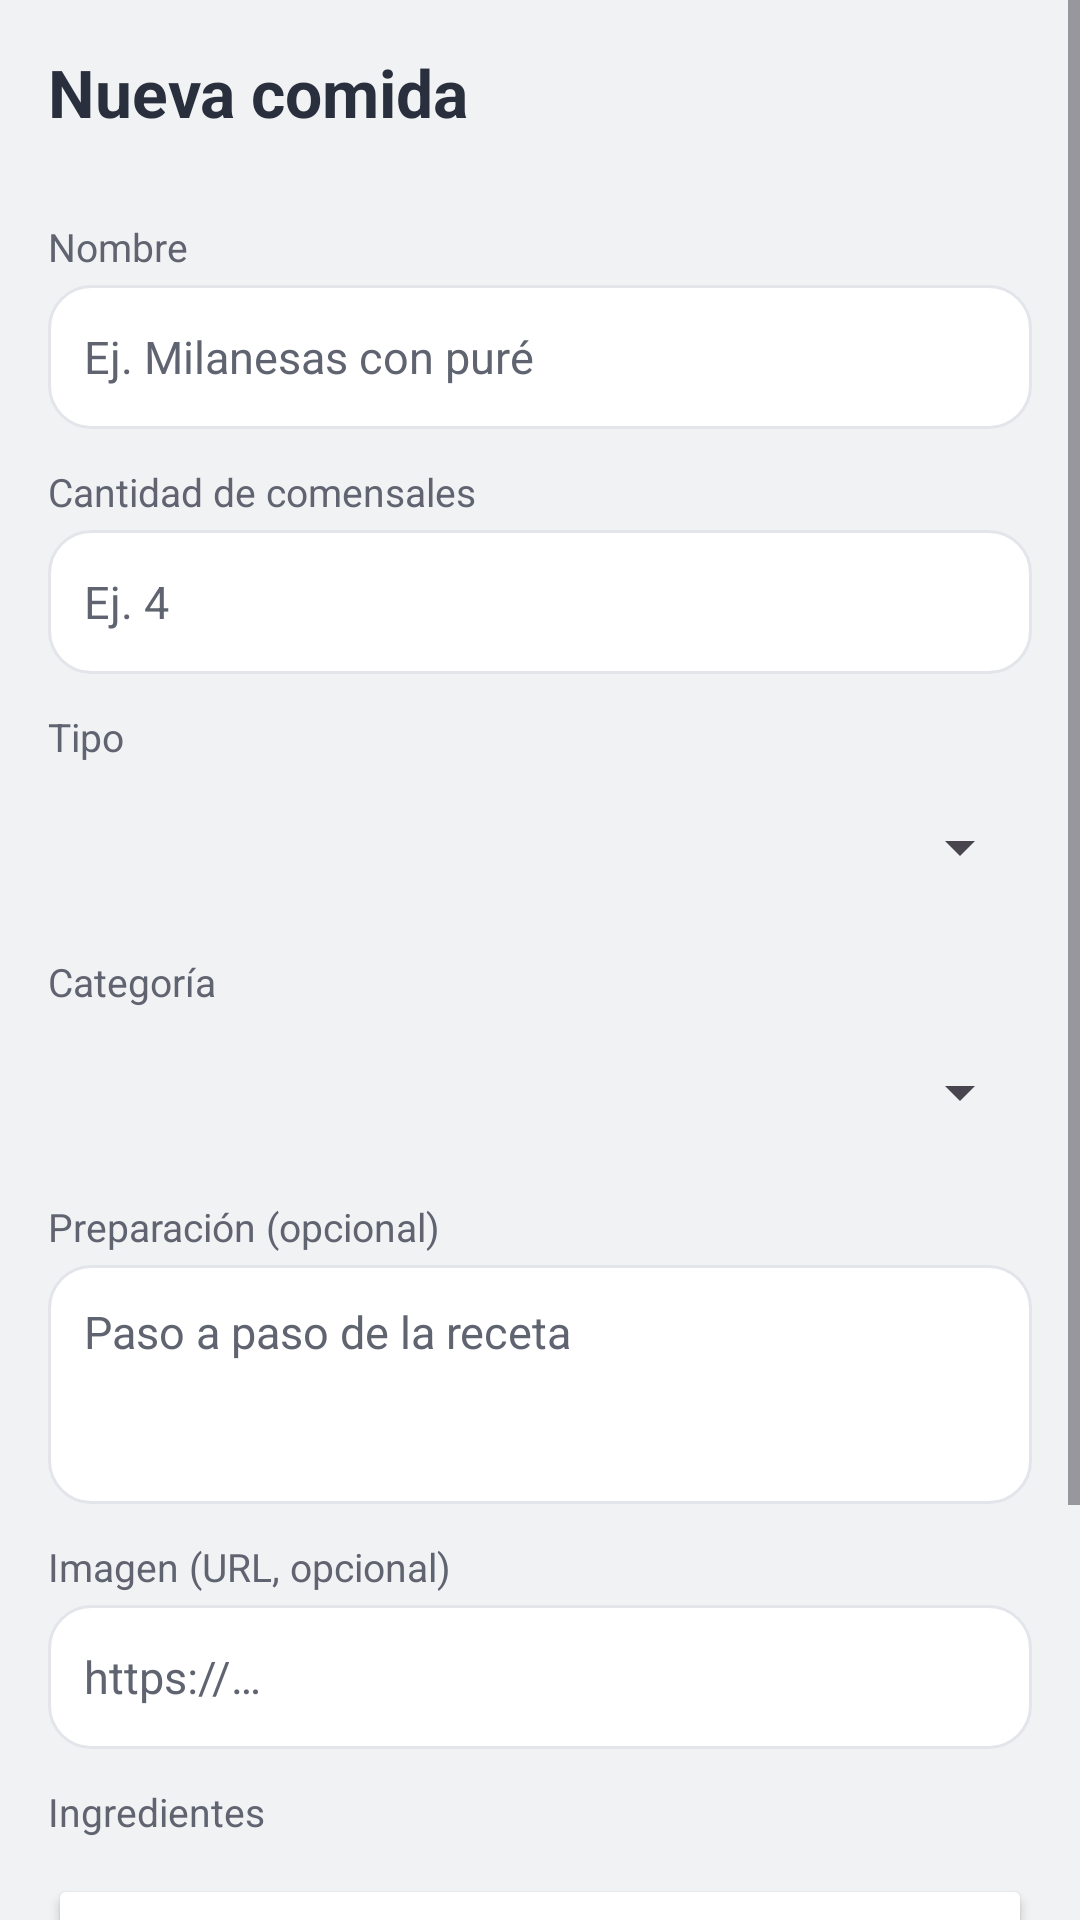

Produce the Android XML layout that renders to this screen, including the resource entries it uses.
<!-- AndroidManifest.xml: application theme Theme.MenuCompras -->
<!-- res/layout/activity_editar_comida.xml -->
<?xml version="1.0" encoding="utf-8"?>
<ScrollView xmlns:android="http://schemas.android.com/apk/res/android"
    android:layout_width="match_parent"
    android:layout_height="match_parent"
    android:background="@color/mc_bg">

    <LinearLayout
        android:layout_width="match_parent"
        android:layout_height="wrap_content"
        android:orientation="vertical"
        android:padding="@dimen/space_lg">

        <TextView
            android:id="@+id/tv_titulo_comida"
            android:layout_width="wrap_content"
            android:layout_height="wrap_content"
            android:textColor="@color/mc_ink"
            android:textSize="@dimen/text_title_screen"
            android:textStyle="bold"
            android:layout_marginBottom="@dimen/space_lg"
            android:text="@string/comida_nueva" />

        <TextView style="@style/McLabel" android:text="@string/label_nombre" />
        <EditText
            android:id="@+id/et_nombre_comida"
            style="@style/McInput"
            android:inputType="textCapSentences"
            android:hint="@string/hint_nombre_comida" />

        <TextView style="@style/McLabel" android:text="@string/label_comensales" />
        <EditText
            android:id="@+id/et_comensales"
            style="@style/McInput"
            android:inputType="number"
            android:hint="@string/hint_comensales" />

        <TextView style="@style/McLabel" android:text="@string/label_tipo" />
        <Spinner
            android:id="@+id/sp_tipo_comida"
            android:layout_width="match_parent"
            android:layout_height="@dimen/touch_height"
            android:layout_marginTop="@dimen/space_xs" />

        <TextView style="@style/McLabel" android:text="@string/label_categoria" />
        <Spinner
            android:id="@+id/sp_categoria_comida"
            android:layout_width="match_parent"
            android:layout_height="@dimen/touch_height"
            android:layout_marginTop="@dimen/space_xs" />

        <TextView style="@style/McLabel" android:text="@string/label_preparacion" />
        <EditText
            android:id="@+id/et_preparacion"
            style="@style/McInput"
            android:inputType="textMultiLine|textCapSentences"
            android:minLines="3"
            android:gravity="top"
            android:hint="@string/hint_preparacion" />

        <TextView style="@style/McLabel" android:text="@string/label_imagen_url" />
        <EditText
            android:id="@+id/et_imagen_url"
            style="@style/McInput"
            android:inputType="textUri"
            android:hint="@string/hint_imagen_url" />

        <TextView style="@style/McLabel" android:text="@string/label_ingredientes" />

        <LinearLayout
            android:id="@+id/ll_ingredientes"
            android:layout_width="match_parent"
            android:layout_height="wrap_content"
            android:orientation="vertical"
            android:layout_marginTop="@dimen/space_xs" />

        <Button
            android:id="@+id/btn_agregar_ingrediente"
            android:layout_width="match_parent"
            android:layout_height="@dimen/touch_height"
            android:layout_marginTop="@dimen/space_sm"
            android:text="@string/comida_agregar_ingrediente"
            android:textColor="@color/mc_accent"
            android:backgroundTint="@color/mc_surface" />

        <Button
            android:id="@+id/btn_crear_ingrediente"
            android:layout_width="match_parent"
            android:layout_height="@dimen/touch_height"
            android:layout_marginTop="@dimen/space_sm"
            android:text="@string/comida_crear_ingrediente"
            android:textColor="@color/mc_accent"
            android:backgroundTint="@color/mc_surface" />

        <Button
            android:id="@+id/btn_borrar_comida"
            android:layout_width="match_parent"
            android:layout_height="@dimen/touch_height"
            android:layout_marginTop="@dimen/space_lg"
            android:text="@string/comida_eliminar"
            android:textColor="@color/mc_accent_ink"
            android:backgroundTint="@color/mc_danger"
            android:visibility="gone" />

        <LinearLayout
            android:layout_width="match_parent"
            android:layout_height="wrap_content"
            android:orientation="horizontal"
            android:layout_marginTop="@dimen/space_xl">

            <Button
                android:id="@+id/btn_cancelar_comida"
                android:layout_width="0dp"
                android:layout_height="@dimen/touch_height"
                android:layout_weight="1"
                android:text="@string/action_cancel"
                android:textColor="@color/mc_ink"
                android:backgroundTint="@color/mc_band" />

            <Button
                android:id="@+id/btn_guardar_comida"
                android:layout_width="0dp"
                android:layout_height="@dimen/touch_height"
                android:layout_weight="1"
                android:layout_marginStart="@dimen/space_md"
                android:text="@string/action_save"
                android:textColor="@color/mc_accent_ink"
                android:backgroundTint="@color/mc_accent" />

        </LinearLayout>

    </LinearLayout>
</ScrollView>
<!-- resources referenced by this layout -->
<resources>
  <color name="mc_accent">#2659D9</color>
  <color name="mc_accent_ink">#FFFFFF</color>
  <color name="mc_band">#F4F5F7</color>
  <color name="mc_bg">#F1F2F4</color>
  <color name="mc_danger">#C53030</color>
  <color name="mc_ink">#292F3D</color>
  <color name="mc_surface">#FFFFFF</color>
  <dimen name="space_lg">16dp</dimen>
  <dimen name="space_md">12dp</dimen>
  <dimen name="space_sm">8dp</dimen>
  <dimen name="space_xl">24dp</dimen>
  <dimen name="space_xs">4dp</dimen>
  <dimen name="text_title_screen">22sp</dimen>
  <dimen name="touch_height">48dp</dimen>
  <string name="action_cancel">Cancelar</string>
  <string name="action_save">Guardar</string>
  <string name="comida_agregar_ingrediente">Agregar ingrediente</string>
  <string name="comida_crear_ingrediente">Crear ingrediente nuevo</string>
  <string name="comida_eliminar">Eliminar comida</string>
  <string name="comida_nueva">Nueva comida</string>
  <string name="hint_comensales">Ej. 4</string>
  <string name="hint_imagen_url">https://…</string>
  <string name="hint_nombre_comida">Ej. Milanesas con puré</string>
  <string name="hint_preparacion">Paso a paso de la receta</string>
  <string name="label_categoria">Categoría</string>
  <string name="label_comensales">Cantidad de comensales</string>
  <string name="label_imagen_url">Imagen (URL, opcional)</string>
  <string name="label_ingredientes">Ingredientes</string>
  <string name="label_nombre">Nombre</string>
  <string name="label_preparacion">Preparación (opcional)</string>
  <string name="label_tipo">Tipo</string>
  <style name="McInput">
          <item name="android:layout_width">match_parent</item>
          <item name="android:layout_height">wrap_content</item>
          <item name="android:layout_marginTop">@dimen/space_xs</item>
          <item name="android:background">@drawable/bg_card</item>
          <item name="android:padding">@dimen/space_md</item>
          <item name="android:minHeight">@dimen/touch_height</item>
          <item name="android:textColor">@color/mc_ink</item>
          <item name="android:textSize">@dimen/text_body</item>
          <item name="android:textColorHint">@color/mc_muted</item>
      </style>
  <style name="McLabel">
          <item name="android:layout_width">wrap_content</item>
          <item name="android:layout_height">wrap_content</item>
          <item name="android:layout_marginTop">@dimen/space_md</item>
          <item name="android:textColor">@color/mc_muted</item>
          <item name="android:textSize">@dimen/text_label</item>
      </style>
  <style name="Theme.MenuCompras" parent="Base.Theme.MenuCompras" />
  <!-- drawable bg_card (drawable) -->
  <?xml version="1.0" encoding="utf-8"?>
  <shape xmlns:android="http://schemas.android.com/apk/res/android"
      android:shape="rectangle">
      <solid android:color="@color/mc_surface" />
      <corners android:radius="14dp" />
      <stroke android:width="1dp" android:color="@color/mc_line" />
  </shape>
  <dimen name="text_body">15sp</dimen>
  <color name="mc_muted">#5F6470</color>
  <dimen name="text_label">13sp</dimen>
  <style name="Base.Theme.MenuCompras" parent="Theme.Material3.DayNight.NoActionBar">
          
          
      </style>
  <color name="mc_line">#E3E5EA</color>
</resources>
